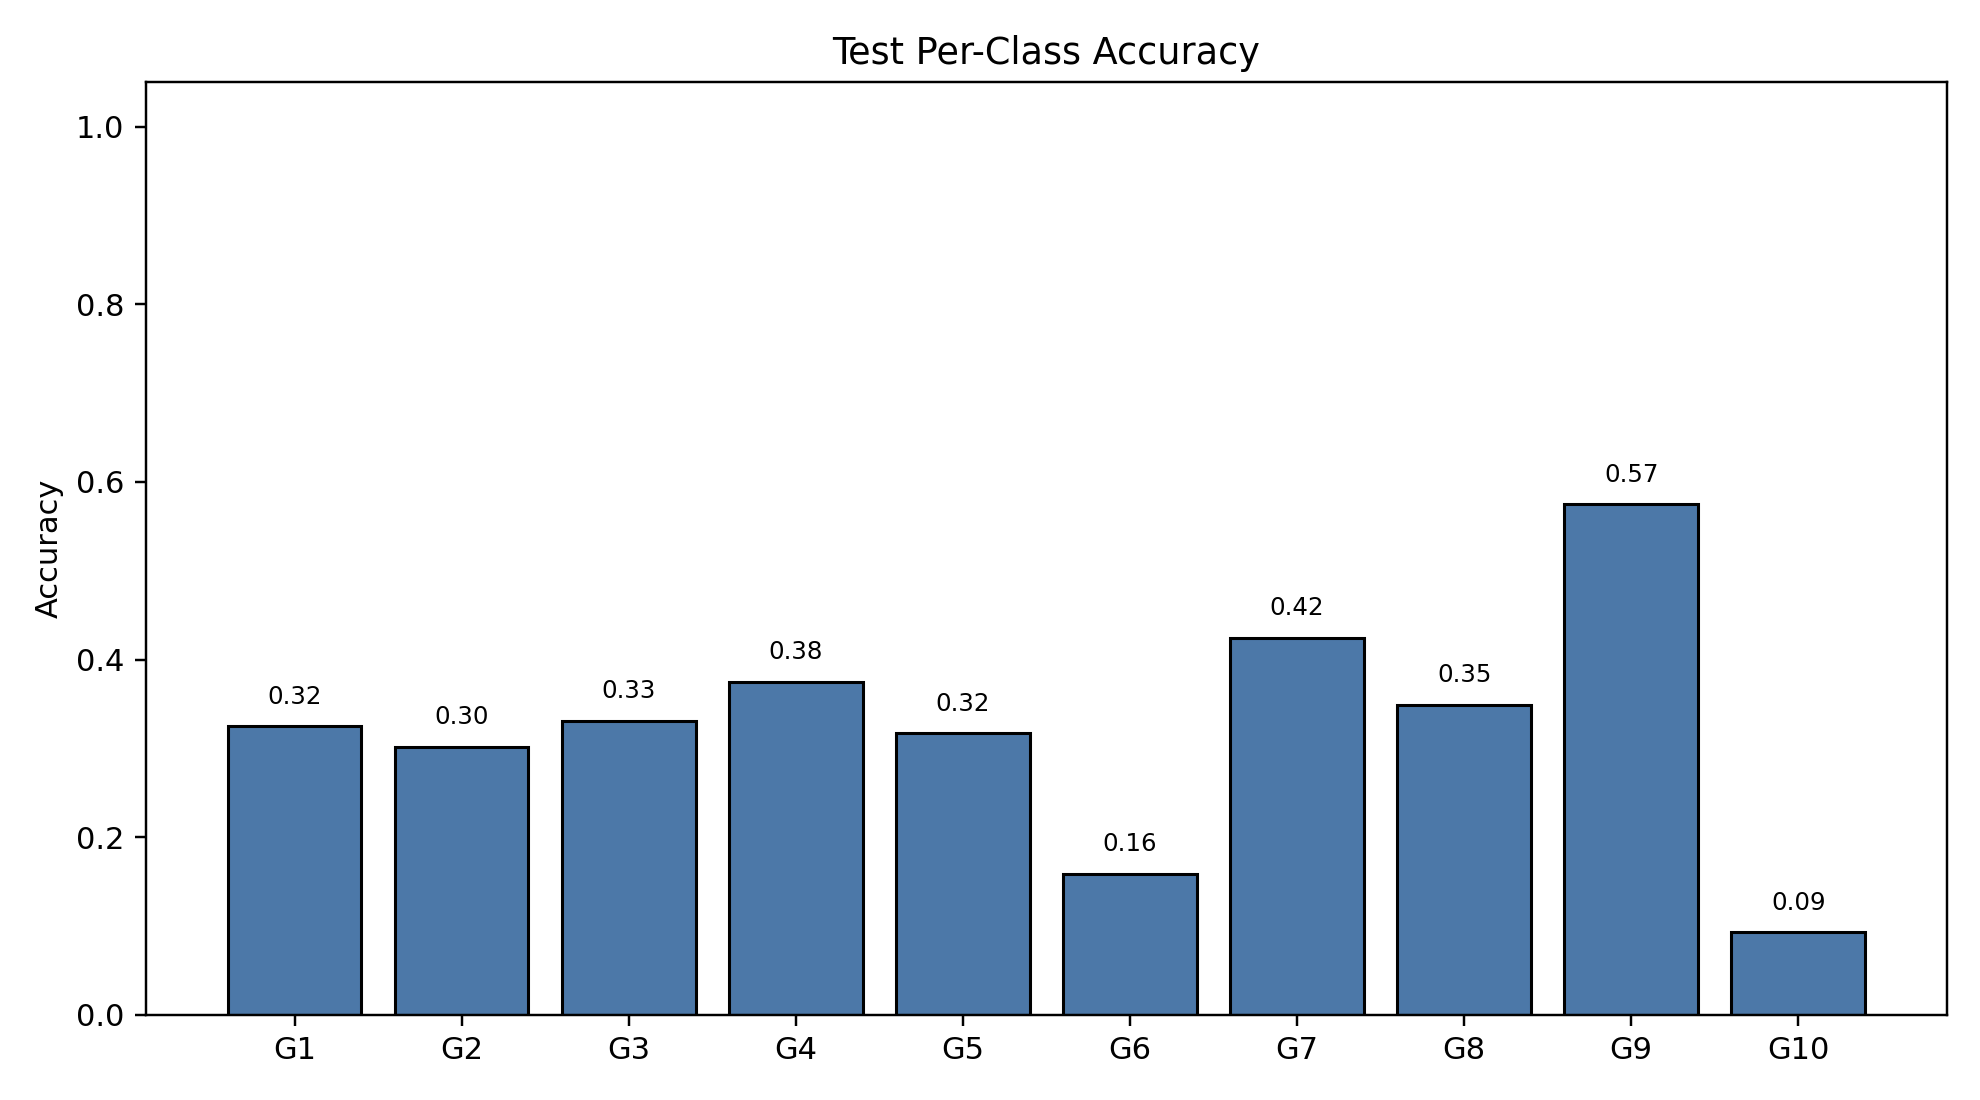

Source data for this figure (header and first rows):
class_index, gesture_id, support, correct, accuracy
0, 1, 1306, 424, 0.3247
1, 2, 1107, 334, 0.3017
2, 3, 1256, 416, 0.3312
3, 4, 1232, 462, 0.375
4, 5, 1199, 380, 0.3169
5, 6, 1304, 207, 0.1587
6, 7, 1218, 517, 0.4245
7, 8, 1131, 395, 0.3492
8, 9, 1131, 650, 0.5747
9, 10, 1120, 104, 0.09286
